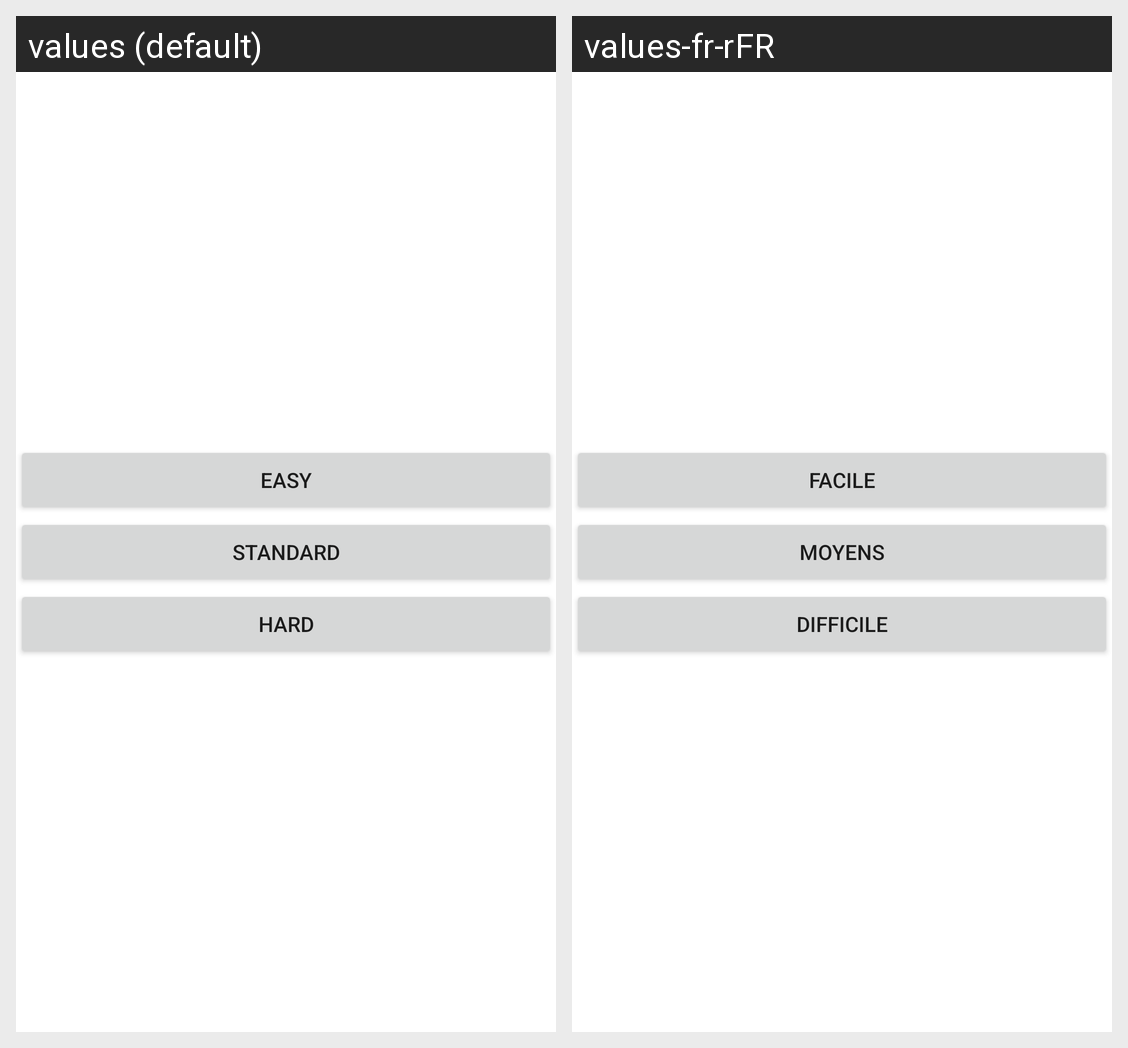

Translations of the strings shown on this Android screen, per locale in the grid:
Android screen res/layout/activity_dificultes.xml rendered under 2 locales, left to right: values (default), values-fr-rFR. Device: Nexus 5 (rendered at 1080×1920; each locale shown at half size, 540×960, under a caption strip naming it); theme Theme.ProjetcalculeMental.
Strings drawn on this screen, with the default value and each locale's value (text and hints the layout hard-codes, and strings that could not be matched under every locale, appear in the picture but are not listed):

easy
  values: Easy
  values-fr-rFR: Facile

Standare
  values: Standard
  values-fr-rFR: Moyens

Hard
  values: Hard
  values-fr-rFR: Difficile
